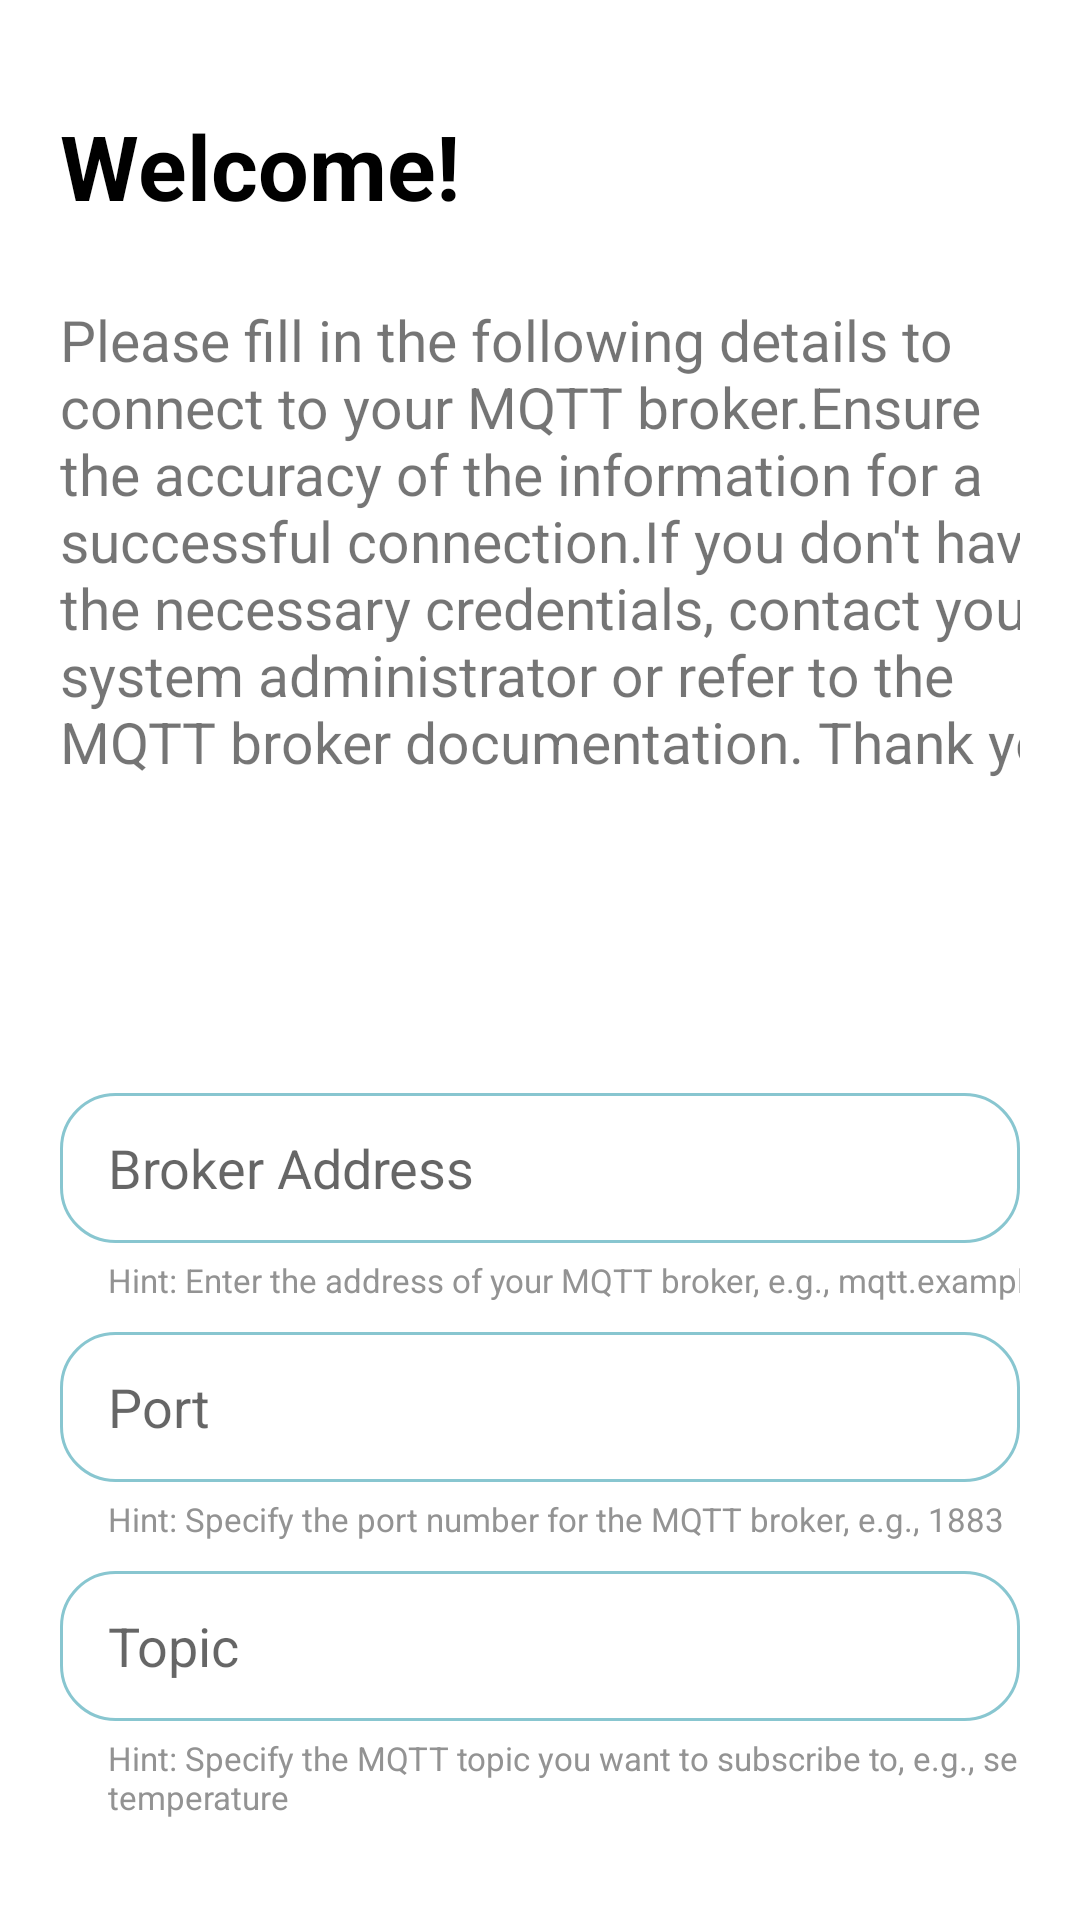

This screen was rendered from an Android layout file. Write that file and the resources it references.
<!-- AndroidManifest.xml: application theme Theme.Gas_Subscriber_App -->
<!-- res/layout/activity_user.xml -->
<?xml version="1.0" encoding="utf-8"?>
<LinearLayout  xmlns:android="http://schemas.android.com/apk/res/android"
    xmlns:tools="http://schemas.android.com/tools"
    android:layout_width="match_parent"
    android:layout_height="match_parent"
    android:orientation="vertical"
    android:padding="20dp"
    tools:context=".UserActivity">

    <TextView
        android:id="@+id/textView"
        android:layout_width="match_parent"
        android:layout_height="wrap_content"
        android:textSize="30sp"
        android:textColor="@color/black"
        android:textStyle="bold"
        android:layout_marginTop="15dp"
        android:text="Welcome!" />

    <TextView
        android:layout_width="346dp"
        android:layout_height="209dp"
        android:layout_marginTop="25dp"
        android:text="Please fill in the following details to connect to your MQTT broker.Ensure the accuracy of the information for a successful connection.If you don't have the necessary credentials, contact your system administrator or refer to the MQTT broker documentation. Thank you!"
        android:textSize="19sp" />

        <EditText
            android:id="@+id/brokerAddressEditText"
            android:layout_width="match_parent"
            android:layout_height="50dp"
            android:background="@drawable/edittext_background"
            android:layout_marginTop="55dp"
            android:paddingStart="16dp"
            android:hint="@string/broker_address"/>

    <TextView
        android:id="@+id/hintbroker"
        android:layout_width="340dp"
        android:layout_height="wrap_content"
        android:layout_marginStart="16dp"
        android:layout_marginTop="5dp"
        android:text="Hint: Enter the address of your MQTT broker, e.g., mqtt.example.com"
        android:textColor="#939393"
        android:textSize="11sp" />

        <EditText
            android:id="@+id/portEditText"
            android:layout_width="match_parent"
            android:layout_height="50dp"
            android:background="@drawable/edittext_background"
            android:layout_marginTop="10dp"
            android:paddingStart="16dp"
            android:hint="@string/port"/>
    <TextView
        android:id="@+id/hintport"
        android:layout_width="340dp"
        android:layout_height="wrap_content"
        android:layout_marginStart="16dp"
        android:layout_marginTop="5dp"
        android:text="Hint: Specify the port number for the MQTT broker, e.g., 1883"
        android:textColor="#939393"
        android:textSize="11sp" />

        <EditText
            android:id="@+id/topicEditText"
            android:layout_width="match_parent"
            android:layout_height="50dp"
            android:background="@drawable/edittext_background"
            android:layout_marginTop="10dp"
            android:paddingStart="16dp"
            android:hint="@string/topic"/>
    <TextView
        android:id="@+id/hintbutton"
        android:layout_width="340dp"
        android:layout_height="wrap_content"
        android:layout_marginStart="16dp"
        android:layout_marginTop="5dp"
        android:text="Hint: Specify the MQTT topic you want to subscribe to, e.g., sensors/temperature"
        android:textColor="#939393"
        android:textSize="11sp" />

        <Button
            android:id="@+id/submitButton"
            android:layout_width="match_parent"
            android:layout_height="wrap_content"
            android:background="@drawable/edittext_background"
            android:layout_marginTop="19dp"
            android:text="@string/submit"/>

    <TextView
        android:id="@+id/hittopic"
        android:layout_width="340dp"
        android:layout_height="wrap_content"
        android:layout_marginStart="16dp"
        android:layout_marginTop="5dp"
        android:text="Hint: We will Save your credentials for future connections."
        android:textColor="#939393"
        android:textSize="11sp" />
</LinearLayout>
<!-- resources referenced by this layout -->
<resources>
  <color name="black">#FF000000</color>
  <!-- drawable edittext_background (drawable) -->
  <shape xmlns:android="http://schemas.android.com/apk/res/android">
      <solid android:color="#FFFFFF" />
      <corners android:radius="18dp" />
      <stroke
          android:color="@color/light_teal"
          android:width="1dp" />
  </shape>
  <string name="broker_address">Broker Address</string>
  <string name="port">Port</string>
  <string name="submit">Submit</string>
  <string name="topic">Topic</string>
  <style name="Theme.Gas_Subscriber_App" parent="Theme.MaterialComponents.DayNight.NoActionBar">
          
          <item name="colorPrimary">@color/light_teal</item>
          <item name="colorPrimaryVariant">@color/light_teal</item>
          <item name="colorOnPrimary">@color/white</item>
          
          <item name="colorSecondary">@color/light_sugar</item>
          <item name="colorSecondaryVariant">@color/light_sugar</item>
          <item name="colorOnSecondary">@color/black</item>
          
          <item name="android:statusBarColor">?attr/colorPrimaryVariant</item>
          
      </style>
  <color name="light_teal">#88C6D0</color>
  <color name="white">#FFFFFFFF</color>
  <color name="light_sugar">#FDFDE3</color>
</resources>
